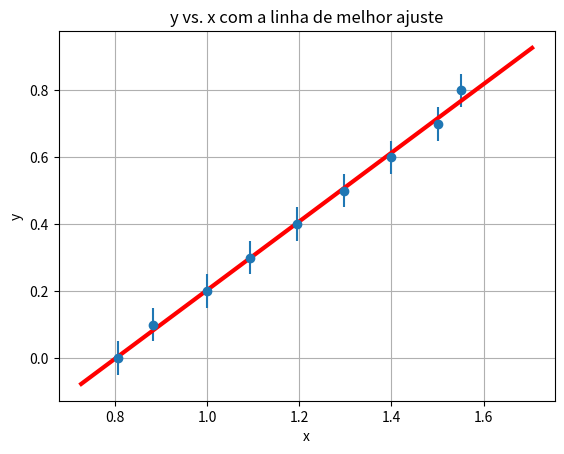

The matplotlib source for this figure:
import pandas as pd
import numpy as np
import matplotlib.pyplot as plt

# Função de MMQ
def OLSfit(x, y, dy=None):
  
    if dy is None:
        #if no error bars, weight every point the same
        dy = np.ones(x.size)
    denom = np.sum(1 / dy**2) * np.sum((x / dy)**2) - (np.sum(x / dy**2))**2
    a = (np.sum(1 / dy**2) * np.sum(x * y / dy**2) -
         np.sum(x / dy**2) * np.sum(y / dy**2)) / denom
    b = (np.sum(x**2 / dy**2) * np.sum(y / dy**2) -
         np.sum(x / dy**2) * np.sum(x * y / dy**2)) / denom
    da = np.sqrt(np.sum(1 / dy**2) / denom)
    db = np.sqrt(np.sum((x / dy)**2) / denom)
    return([a, da, b, db])


df = pd.DataFrame()

x = np.array([0.808, 0.883, 1.001, 1.094, 1.195, 1.297, 1.4, 1.5, 1.55])
dx = np.array([0.001, 0.001, 0.001, 0.001, 0.001, 0.001, 0.001, 0.001, 0.001])
y = np.array([0.0, 0.1, 0.2, 0.3, 0.4, 0.5, 0.6, 0.7, 0.8])
dy = np.array([0.05, 0.05, 0.05, 0.05, 0.05, 0.05, 0.05, 0.05, 0.05])

df['x'] = x
df['dx'] = dx
df['y'] = y
df['dy'] = dy

bestfit = OLSfit(x,y,dy)
print(bestfit)
a = bestfit[0]
b = bestfit[2]

# A linha de melhor ajuste
xrange = np.arange(0.9*min(x),1.1*max(x),(1.1*max(x)-min(x))/100)
yfit = a*xrange + b

plt.errorbar(x,y,yerr=dy,xerr=dx,fmt='o')
plt.xlabel('x')
plt.ylabel('y')

plt.plot(xrange,yfit,lw=3,color='red')
plt.grid()
plt.title('y vs. x com a linha de melhor ajuste')
plt.show()












